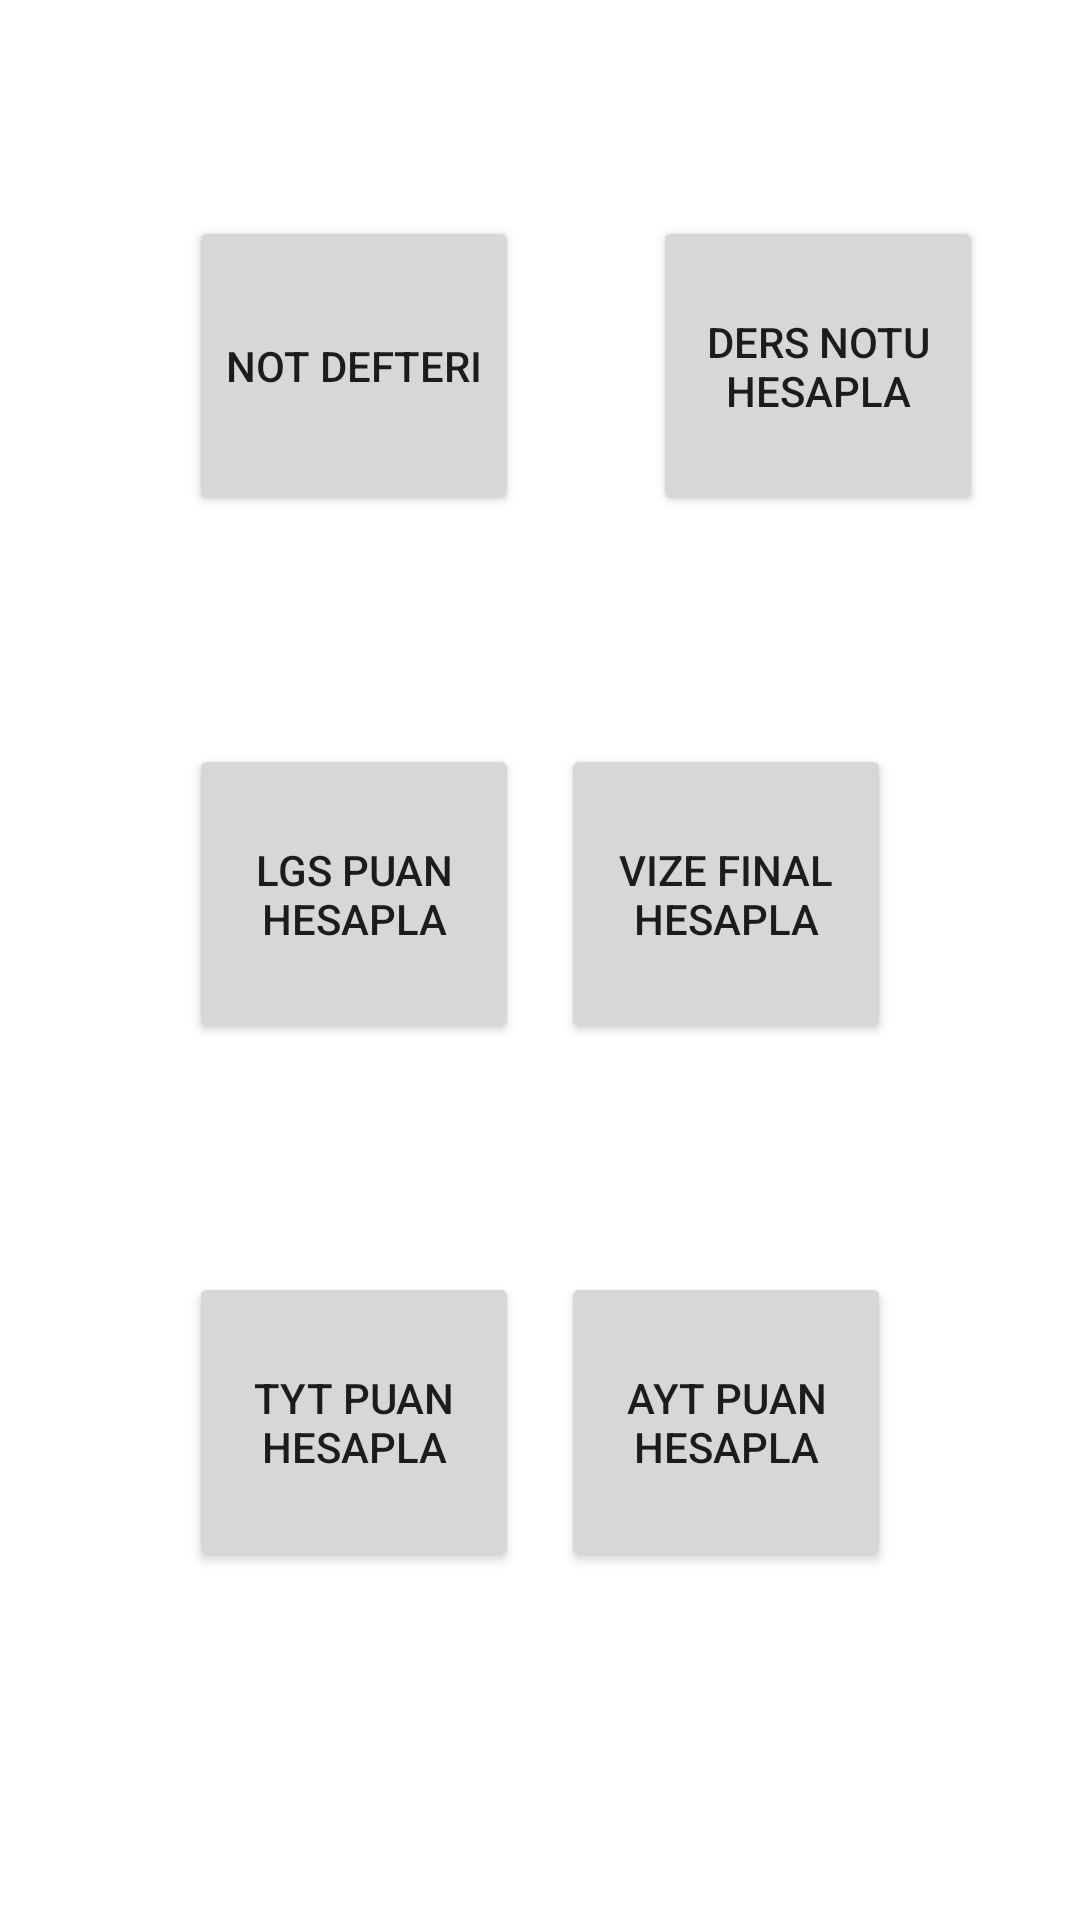

Here is an Android app screen rendered from its layout file. Give the layout XML and the strings, colors and styles it references.
<!-- AndroidManifest.xml: application theme Theme.ASISTAN -->
<!-- res/layout/activity_araclar.xml -->
<?xml version="1.0" encoding="utf-8"?>
<androidx.constraintlayout.widget.ConstraintLayout xmlns:android="http://schemas.android.com/apk/res/android"
    xmlns:app="http://schemas.android.com/apk/res-auto"
    xmlns:tools="http://schemas.android.com/tools"
    android:layout_width="match_parent"
    android:layout_height="match_parent"
    tools:context=".AraclarActivity">

    <Button
        android:id="@+id/button3"
        android:layout_width="110dp"
        android:layout_height="100dp"
        android:layout_marginStart="63dp"
        android:layout_marginTop="72dp"
        android:onClick="NotDefteri"
        android:text="Not Defteri"
        app:layout_constraintStart_toStartOf="parent"
        app:layout_constraintTop_toTopOf="parent" />

    <Button
        android:id="@+id/button4"
        android:layout_width="110dp"
        android:layout_height="100dp"
        android:layout_marginStart="248dp"
        android:layout_marginTop="72dp"
        android:layout_marginEnd="63dp"
        android:onClick="DersNotuHesapla"
        android:text="Ders Notu Hesapla"
        app:layout_constraintEnd_toEndOf="parent"
        app:layout_constraintStart_toStartOf="parent"
        app:layout_constraintTop_toTopOf="parent" />

    <Button
        android:id="@+id/button6"
        android:layout_width="110dp"
        android:layout_height="100dp"
        android:layout_marginStart="63dp"
        android:layout_marginTop="248dp"
        android:layout_marginEnd="63dp"
        android:onClick="lgsPuanHesapla"
        android:text="LGS Puan Hesapla"
        android:textSize="14sp"
        app:layout_constraintEnd_toEndOf="parent"
        app:layout_constraintHorizontal_bias="0.0"
        app:layout_constraintStart_toStartOf="parent"
        app:layout_constraintTop_toTopOf="parent" />

    <Button
        android:id="@+id/button13"
        android:layout_width="110dp"
        android:layout_height="100dp"
        android:layout_marginStart="63dp"
        android:layout_marginTop="424dp"
        android:layout_marginEnd="63dp"
        android:onClick="TytPuanHesapla"
        android:text="TYT PUAN HESAPLA"
        android:textSize="14sp"
        app:layout_constraintEnd_toEndOf="parent"
        app:layout_constraintHorizontal_bias="0.0"
        app:layout_constraintStart_toStartOf="parent"
        app:layout_constraintTop_toTopOf="parent" />

    <Button
        android:id="@+id/button14"
        android:layout_width="110dp"
        android:layout_height="100dp"
        android:layout_marginStart="63dp"
        android:layout_marginTop="424dp"
        android:layout_marginEnd="63dp"
        android:onClick="AytPuanHesapla"
        android:text="AYT PUAN HESAPLA"
        android:textSize="14sp"
        app:layout_constraintEnd_toEndOf="parent"
        app:layout_constraintHorizontal_bias="1.0"
        app:layout_constraintStart_toStartOf="parent"
        app:layout_constraintTop_toTopOf="parent" />

    <Button
        android:id="@+id/button8"
        android:layout_width="110dp"
        android:layout_height="100dp"
        android:layout_marginStart="63dp"
        android:layout_marginTop="248dp"
        android:layout_marginEnd="63dp"
        android:onClick="VizeFinalHesapla"
        android:text="Vize Final Hesapla"
        android:textSize="14sp"
        app:layout_constraintEnd_toEndOf="parent"
        app:layout_constraintHorizontal_bias="1.0"
        app:layout_constraintStart_toStartOf="parent"
        app:layout_constraintTop_toTopOf="parent" />
</androidx.constraintlayout.widget.ConstraintLayout>
<!-- resources referenced by this layout -->
<resources>
  <style name="Theme.ASISTAN" parent="Theme.MaterialComponents.DayNight.DarkActionBar">
          
          <item name="colorPrimary">@color/purple_500</item>
          <item name="colorPrimaryVariant">@color/purple_700</item>
          <item name="colorOnPrimary">@color/white</item>
          
          <item name="colorSecondary">@color/teal_200</item>
          <item name="colorSecondaryVariant">@color/teal_700</item>
          <item name="colorOnSecondary">@color/black</item>
          
          <item name="android:statusBarColor" tools:targetApi="l">?attr/colorPrimaryVariant</item>
          
      </style>
  <!-- not gathered from this repository: default colours our renderer supplied (Android Studio template values) -->
  <color name="purple_500">#FF6200EE</color>
  <color name="purple_700">#FF3700B3</color>
  <color name="teal_200">#FF03DAC5</color>
  <color name="teal_700">#FF018786</color>
  <color name="black">#FF000000</color>
  <color name="white">#FFFFFFFF</color>
</resources>
